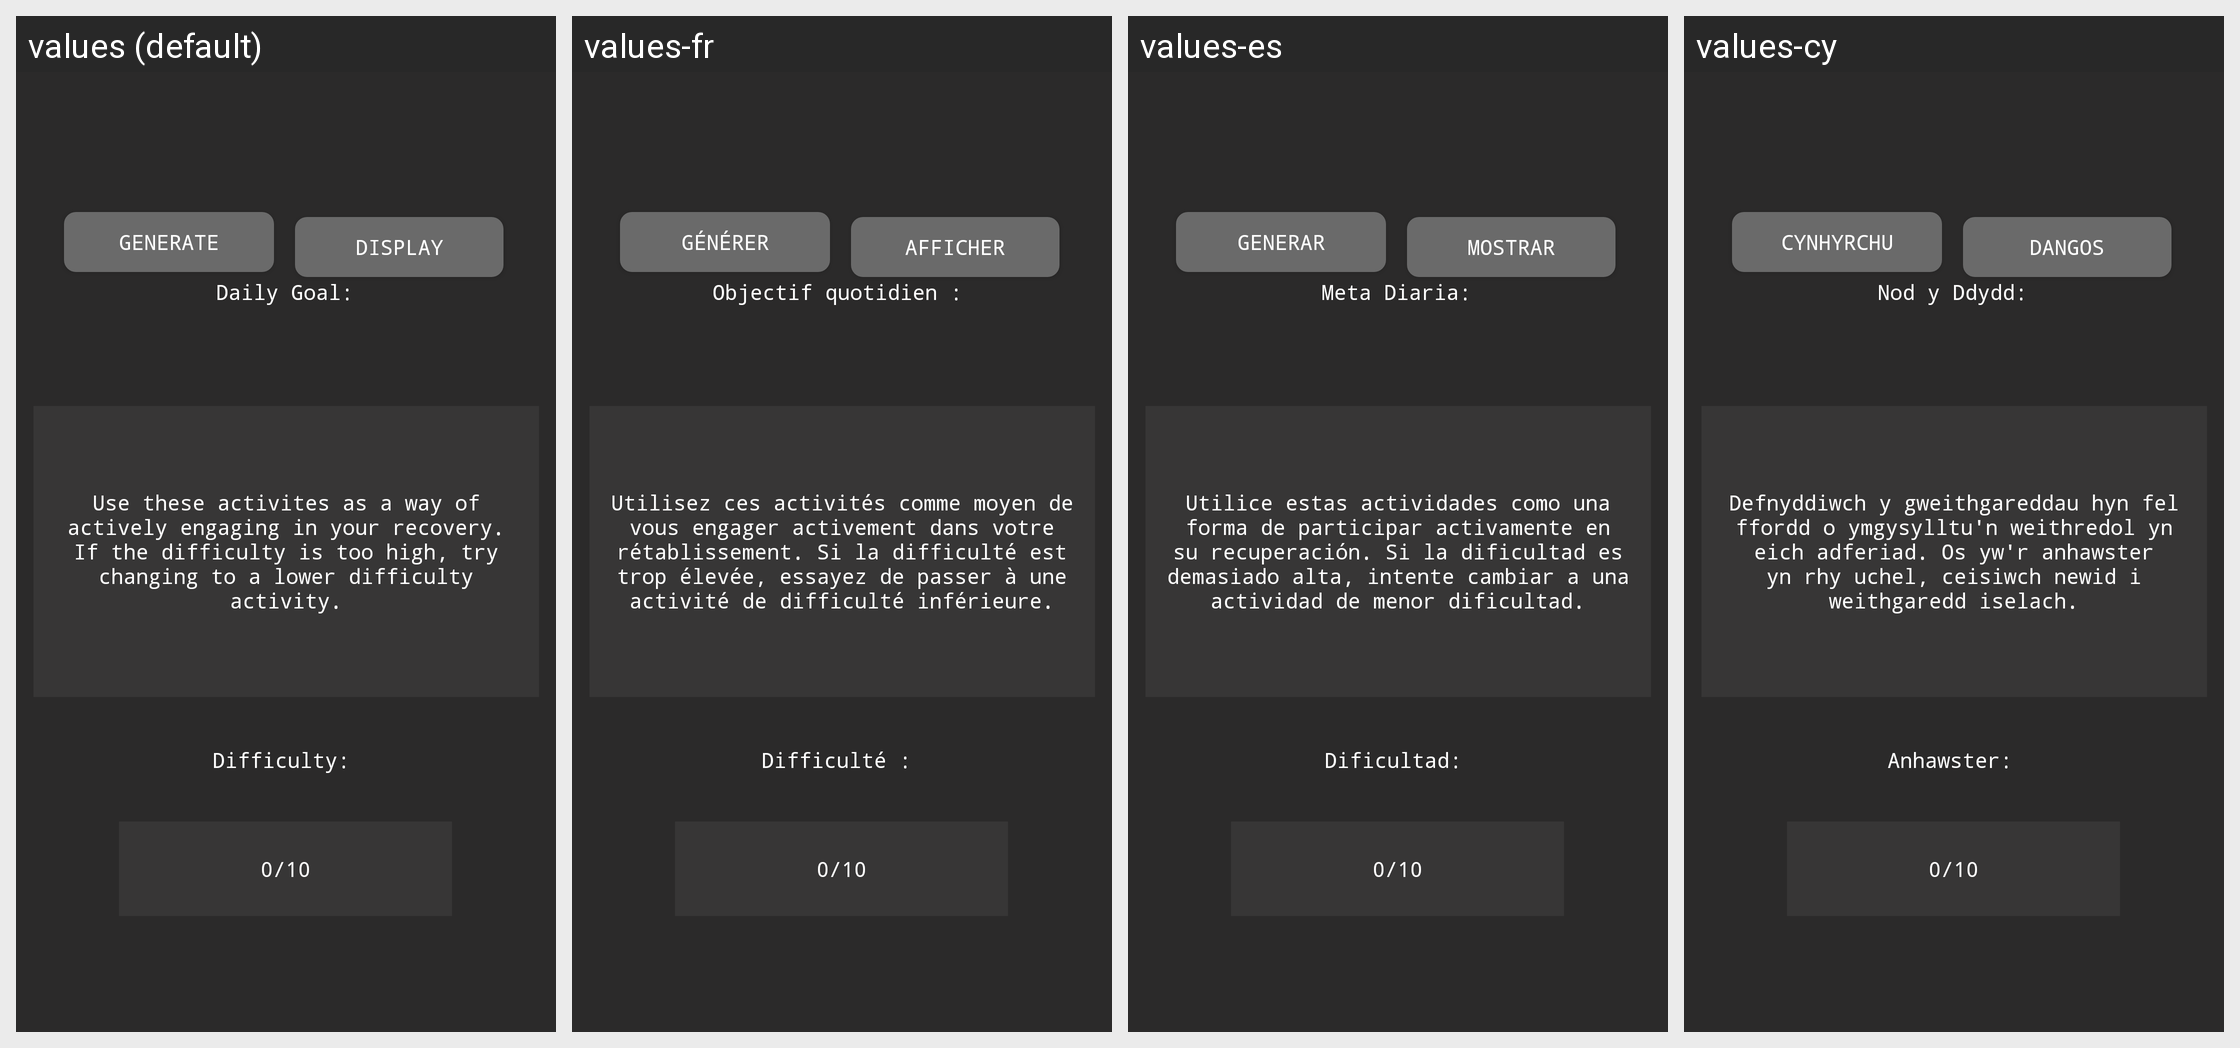

Here is an Android app screen in its default locale and in the app's own translations. Write out the translated-string differences for the strings that appear on this screen.
Android screen res/layout/fragment_home.xml rendered under 4 locales, left to right: values (default), values-fr, values-es, values-cy. Device: Nexus 5 (rendered at 1080×1920; each locale shown at half size, 540×960, under a caption strip naming it); theme Theme.MaterialComponents.DayNight.NoActionBar.
Strings drawn on this screen, with the default value and each locale's value (text and hints the layout hard-codes, and strings that could not be matched under every locale, appear in the picture but are not listed):

generate
  values: Generate
  values-fr: Générer
  values-es: Generar
  values-cy: cynhyrchu

Display
  values: Display
  values-fr: Afficher
  values-es: Mostrar
  values-cy: Dangos

heading_activity
  values: Daily Goal:
  values-fr: Objectif quotidien :
  values-es: Meta Diaria:
  values-cy: Nod y Ddydd:

helptext
  values: Use these activites as a way of actively engaging in your recovery. If the difficulty is too high, try changing to a lower difficulty activity.
  values-fr: Utilisez ces activités comme moyen de vous engager activement dans votre rétablissement. Si la difficulté est trop élevée, essayez de passer à une activité de difficulté inférieure.
  values-es: Utilice estas actividades como una forma de participar activamente en su recuperación. Si la dificultad es demasiado alta, intente cambiar a una actividad de menor dificultad.
  values-cy: Defnyddiwch y gweithgareddau hyn fel ffordd o ymgysylltu'n weithredol yn eich adferiad. Os yw'r anhawster yn rhy uchel, ceisiwch newid i weithgaredd iselach.

Difficulty
  values: Difficulty:
  values-fr: Difficulté :
  values-es: Dificultad:
  values-cy: Anhawster:

number
  values: 0/10
  values-fr: 0/10
  values-es: 0/10
  values-cy: 0/10  [not translated; the default value is used]
